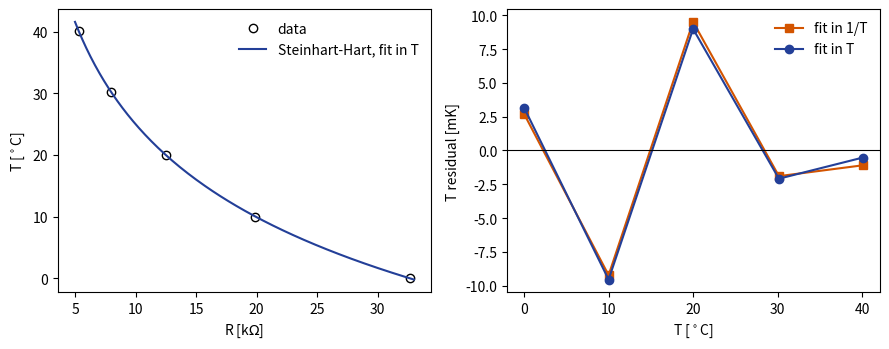

Write the Python code that produced this figure.
"""Ex4_1_Thermistor.py
Lecture 6 - Parameter estimation, Section 4.14.1-4.14.2, Example 4.1: NTC thermistor

Calibration of an NTC thermistor with the Steinhart-Hart equation (Eq. 50), R in kOhm, T in K:
    1/T = A + B*ln(R) + C*(ln R)^3
Two objectives:
  (1) error on 1/T -> linear in (A, B, C): closed form, linear least squares (Section 4.8);
  (2) error on T   -> nonlinear: Levenberg-Marquardt (Section 4.9.3), from the closed form and from
                      200 random starts. Derivative-free and global methods on this problem: Lecture 7.
Five points, three parameters (nu = 2): a calibration, not a statistical estimation.
Same numbers as the slides (numpy generator, seed 0). Requires numpy and matplotlib.
"""
import numpy as np
import matplotlib.pyplot as plt

# ---------------------------------------------------------------- data
TC = np.array([0.00, 10.00, 20.00, 30.16, 40.12])          # degC
T = TC + 273.15                                            # K
R = np.array([32.65, 19.90, 12.50, 8.00, 5.30])            # kOhm
L = np.log(R)
NEV = [0]                                                  # counter of model evaluations


def res_T(p):
    """Residuals on T; where the denominator vanishes or the result is not finite, a large penalty."""
    NEV[0] += 1
    with np.errstate(all="ignore"):
        r = T - 1 / (p[0] + p[1] * L + p[2] * L ** 3)
    return np.where(np.isfinite(r), r, 1e6)


def lm_fd(res, p0, lam=1e-3, tol=1e-10, maxit=300, h_rel=1e-6):
    """Levenberg-Marquardt with Marquardt diagonal scaling (Section 4.9.3), forward-difference Jacobian."""
    p = np.asarray(p0, float).copy(); r = res(p); f = r @ r
    for _ in range(maxit):
        J = np.empty((r.size, p.size))
        for j in range(p.size):
            dp = p.copy(); h = h_rel * max(abs(p[j]), 1e-12); dp[j] += h
            J[:, j] = (res(dp) - r) / h
        A, g = J.T @ J, J.T @ r
        while True:
            try:
                d = np.linalg.solve(A + lam * np.diag(np.diag(A)), -g)
            except np.linalg.LinAlgError:
                return p, False                            # singular system: failure
            rn = res(p + d); fn = rn @ rn
            if fn < f:
                lam /= 10; break                           # accept
            lam *= 10                                      # reject
            if lam > 1e14:
                return p, False
        p, r = p + d, rn
        if (f - fn) < tol * fn:
            return p, True
        f = fn
    return p, False


# ---------------------------------------------------------------- (1) closed form: least squares on 1/T
X = np.column_stack([np.ones_like(L), L, L ** 3])
p_lin = np.linalg.lstsq(X, 1 / T, rcond=None)[0]           # QR, Section 4.8
print("4.1 closed form (1/T): A=%.4e B=%.4e C=%.4e  max |T err| = %.3f K"
      % (*p_lin, np.max(np.abs(1 / (X @ p_lin) - T))))
print("    R=10 kOhm -> T = %.2f C" % (1 / (p_lin @ [1, np.log(10), np.log(10) ** 3]) - 273.15))
print("    cond(X'X) = %.1e,  corr(lnR, ln^3R) = %.3f" % (np.linalg.cond(X.T @ X), np.corrcoef(L, L ** 3)[0, 1]))

# ---------------------------------------------------------------- (2) error on T: LM from the closed form
NEV[0] = 0
p_ref, ok = lm_fd(res_T, p_lin)
print("4.1 LM from the closed form: evals %d, A=%.4e B=%.4e C=%.4e" % (NEV[0], *p_ref))

# random starts: |p_j| log-uniform in [1e-5, 1], random signs
rng = np.random.default_rng(0)
NST, succ, ev = 200, 0, []
for _ in range(NST):
    p0 = rng.choice([-1, 1], 3) * 10 ** rng.uniform(-5, 0, 3)
    NEV[0] = 0
    p, _ = lm_fd(res_T, p0)
    ev.append(NEV[0]); succ += np.allclose(p, p_ref, rtol=1e-2)
print("4.1 random starts (|p_j| 1e-5..1, random signs): LM success %3d/%d  median evals %d"
      % (succ, NST, np.median(ev)))
print("4.1 T residuals at the LM solution (mK):", np.round(1000 * res_T(p_ref), 2))

# ---------------------------------------------------------------- figure: residuals of the two objectives
fig, axs = plt.subplots(1, 2, figsize=(9, 3.6))
RR = np.logspace(np.log10(5), np.log10(33), 200); LL = np.log(RR)
axs[0].plot(R, TC, "ko", mfc="w", label="data")
axs[0].plot(RR, 1 / (np.column_stack([np.ones_like(LL), LL, LL ** 3]) @ p_ref) - 273.15, color="#233F98", lw=1.5,
            label="Steinhart-Hart, fit in T")
axs[0].set_xlabel(r"R [k$\Omega$]"); axs[0].set_ylabel(r"T [$^\circ$C]"); axs[0].legend(frameon=False)
axs[1].plot(TC, 1000 * (T - 1 / (X @ p_lin)), "s-", color="#D35400", label="fit in 1/T")
axs[1].plot(TC, 1000 * res_T(p_ref), "o-", color="#233F98", label="fit in T")
axs[1].axhline(0, color="k", lw=0.8)
axs[1].set_xlabel(r"T [$^\circ$C]"); axs[1].set_ylabel("T residual [mK]"); axs[1].legend(frameon=False)
fig.tight_layout(); fig.savefig("Ex4_1_thermistor_py.png", dpi=150)
